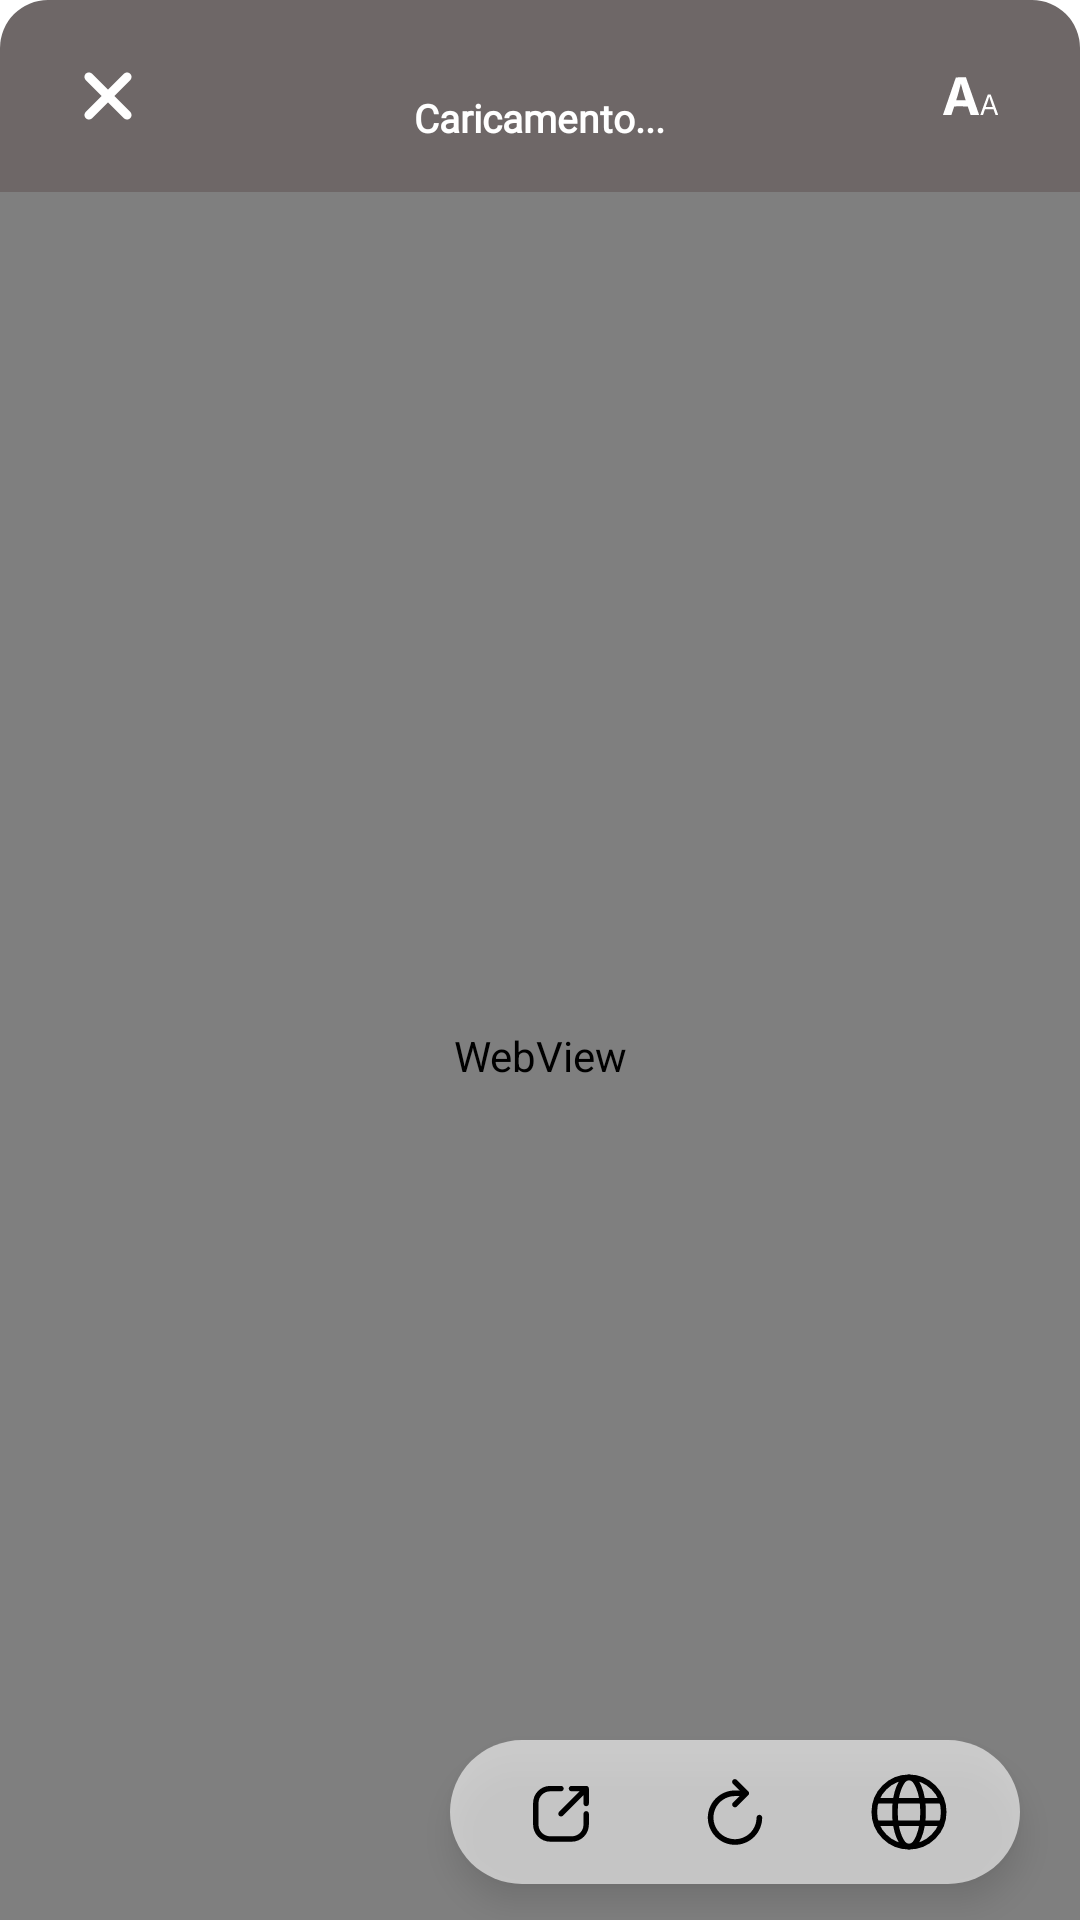

Layout XML and referenced resources for this Android screen:
<!-- AndroidManifest.xml: application theme Theme.LavoraMi -->
<!-- res/layout/bottom_sheet_browser.xml -->
<?xml version="1.0" encoding="utf-8"?>
<RelativeLayout xmlns:android="http://schemas.android.com/apk/res/android"
    xmlns:app="http://schemas.android.com/apk/res-auto"
    android:id="@+id/root_layout"
    android:layout_width="match_parent"
    android:layout_height="match_parent"
    android:background="@android:color/transparent"
    android:clipChildren="false"
    android:clipToPadding="false">

    <WebView
        android:id="@+id/webview"
        android:layout_width="match_parent"
        android:layout_height="match_parent"
        android:layout_below="@id/top_bar"
        android:layout_alignParentBottom="true" />

    <RelativeLayout
        android:id="@+id/top_bar"
        android:layout_width="match_parent"
        android:layout_height="64dp"
        android:layout_alignParentTop="true"
        android:background="@drawable/bg_top_bar_rounded"
        android:paddingStart="16dp"
        android:paddingEnd="16dp">

        <FrameLayout
            android:id="@+id/close_btn"
            android:layout_width="40dp"
            android:layout_height="40dp"
            android:layout_centerVertical="true"
            android:layout_alignParentStart="true"
            android:background="@drawable/circle_background_dark"
            android:clickable="true"
            android:focusable="true"
            android:foreground="?attr/selectableItemBackgroundBorderless">

            <ImageView
                android:layout_width="24dp"
                android:layout_height="24dp"
                android:layout_gravity="center"
                android:src="@drawable/ic_close_browser"
                app:tint="@android:color/white" />
        </FrameLayout>

        <LinearLayout
            android:layout_width="wrap_content"
            android:layout_height="wrap_content"
            android:layout_centerInParent="true"
            android:orientation="vertical"
            android:gravity="center"
            android:visibility="visible">

            <TextView
                android:id="@+id/url_text"
                android:layout_width="wrap_content"
                android:layout_height="wrap_content"
                android:textSize="11sp"
                android:fontFamily="@font/inter"
                android:textColor="#999999"
                android:maxLines="1"
                android:ellipsize="middle"
                android:maxWidth="200dp" />

            <TextView
                android:id="@+id/webTitle"
                android:layout_width="wrap_content"
                android:layout_height="wrap_content"
                android:text="@string/loadingEllipsis"
                android:fontFamily="@font/font_main"
                android:maxLines="1"
                android:textSize="13sp"
                android:textStyle="bold"
                android:textColor="@android:color/white" />

            <ProgressBar
                android:id="@+id/progress_bar"
                style="?android:attr/progressBarStyleHorizontal"
                android:layout_width="120dp"
                android:layout_height="4dp"
                android:layout_below="@id/top_bar"
                android:layout_centerHorizontal="true"
                android:visibility="gone"
                android:progressDrawable="@drawable/rounded_progress_bar" />
        </LinearLayout>

        <FrameLayout
            android:id="@+id/zoom_btn"
            android:layout_width="40dp"
            android:layout_height="40dp"
            android:layout_centerVertical="true"
            android:layout_alignParentEnd="true"
            android:background="@drawable/circle_background_dark"
            android:clickable="true"
            android:focusable="true"
            android:foreground="?attr/selectableItemBackgroundBorderless">

            <ImageView
                android:id="@+id/icon_character"
                android:layout_width="24dp"
                android:layout_height="24dp"
                android:layout_gravity="center"
                android:src="@drawable/ic_character_browser"
                android:alpha="1.0"
                app:tint="@android:color/white" />
        </FrameLayout>
    </RelativeLayout>

    <RelativeLayout
        android:id="@+id/bottom_bar"
        android:layout_width="match_parent"
        android:layout_height="72dp"
        android:layout_alignParentBottom="true"
        android:clipChildren="false"
        android:clipToPadding="false"
        android:paddingStart="20dp"
        android:paddingEnd="20dp"
        android:paddingBottom="16dp"
        android:paddingTop="8dp">

        <LinearLayout
            android:id="@+id/actions_pill"
            android:layout_width="wrap_content"
            android:layout_height="56dp"
            android:layout_alignParentEnd="true"
            android:layout_centerVertical="true"
            android:background="@drawable/pill_glass_light"
            android:elevation="6dp"
            android:gravity="center"
            android:orientation="horizontal"
            android:paddingStart="8dp"
            android:paddingEnd="8dp">

            <ImageButton
                android:id="@+id/share_btn"
                android:layout_width="58dp"
                android:layout_height="58dp"
                android:background="@android:color/transparent"
                android:src="@drawable/ic_share_browser"
                android:scaleType="centerInside"
                android:padding="14dp" />

            <ImageButton
                android:id="@+id/done_btn"
                android:layout_width="58dp"
                android:layout_height="58dp"
                android:background="@android:color/transparent"
                android:src="@drawable/ic_refresh_browser"
                android:scaleType="centerInside"
                android:padding="14dp" />

            <ImageButton
                android:id="@+id/open_browser_btn"
                android:layout_width="58dp"
                android:layout_height="58dp"
                android:background="@android:color/transparent"
                android:src="@drawable/ic_browser"
                android:scaleType="centerInside"
                android:padding="14dp"/>
        </LinearLayout>
    </RelativeLayout>
</RelativeLayout>
<!-- resources referenced by this layout -->
<resources>
  <!-- drawable bg_top_bar_rounded (drawable) -->
  <?xml version="1.0" encoding="utf-8"?>
  <shape xmlns:android="http://schemas.android.com/apk/res/android"
      android:shape="rectangle">
  
      <solid android:color="@color/top_bar_black" />
  
      <corners
          android:topLeftRadius="16dp"
          android:topRightRadius="16dp" />
  </shape>
  <!-- drawable ic_browser (drawable) -->
  <vector xmlns:android="http://schemas.android.com/apk/res/android"
      android:width="800dp"
      android:height="800dp"
      android:viewportWidth="192"
      android:viewportHeight="192">
    <path
        android:pathData="M96,96m-74,0a74,74 0,1 1,148 0a74,74 0,1 1,-148 0"
        android:strokeWidth="12"
        android:fillColor="#00000000"
        android:strokeColor="#000000"/>
    <path
        android:pathData="M66,96a30,74 0,1 0,60 0a30,74 0,1 0,-60 0z"
        android:strokeWidth="12"
        android:fillColor="#00000000"
        android:strokeColor="#000000"/>
    <path
        android:pathData="M28,72h136M28,120h136"
        android:strokeLineJoin="round"
        android:strokeWidth="12"
        android:fillColor="#00000000"
        android:strokeColor="#000000"
        android:strokeLineCap="round"/>
  </vector>
  <!-- drawable ic_close_browser (drawable) -->
  <vector xmlns:android="http://schemas.android.com/apk/res/android"
      android:width="800dp"
      android:height="800dp"
      android:viewportWidth="1024"
      android:viewportHeight="1024">
    <path
        android:pathData="M195.2,195.2a64,64 0,0 1,90.5 0L512,421.5 738.3,195.2a64,64 0,0 1,90.5 90.5L602.5,512 828.8,738.3a64,64 0,0 1,-90.5 90.5L512,602.5 285.7,828.8a64,64 0,0 1,-90.5 -90.5L421.5,512 195.2,285.7a64,64 0,0 1,0 -90.5z"
        android:fillColor="#000000"/>
  </vector>
  <!-- drawable pill_glass_light (drawable) -->
  <?xml version="1.0" encoding="utf-8"?>
  <shape xmlns:android="http://schemas.android.com/apk/res/android"
      android:shape="rectangle">
      <solid android:color="#99FFFFFF" />
      <corners android:radius="28dp" />
  </shape>
  <!-- drawable rounded_progress_bar (drawable) -->
  <?xml version="1.0" encoding="utf-8"?>
  <layer-list xmlns:android="http://schemas.android.com/apk/res/android">
      <item android:id="@android:id/background">
          <shape>
              <corners android:radius="8dp" />
              <solid android:color="#E0E0E0" /> </shape>
      </item>
      <item android:id="@android:id/progress">
          <clip>
              <shape>
                  <corners android:radius="8dp" />
                  <solid android:color="#FD272D" /> </shape>
          </clip>
      </item>
  </layer-list>
  <string name="loadingEllipsis">Caricamento...</string>
  <style name="Theme.LavoraMi" parent="Base.Theme.LavoraMi" />
  <color name="top_bar_black">#6E6767</color>
  <style name="Base.Theme.LavoraMi" parent="Theme.Material3.DayNight.NoActionBar">
          
          
              <item name="android:statusBarColor">@color/background_app</item>
              <item name="android:windowLightStatusBar">true</item>
              <item name="android:navigationBarColor">@color/background_app</item>
              <item name="android:windowBackground">@color/background_app</item>
  
      </style>
  <color name="background_app">#FFFFFFFF</color>
</resources>
